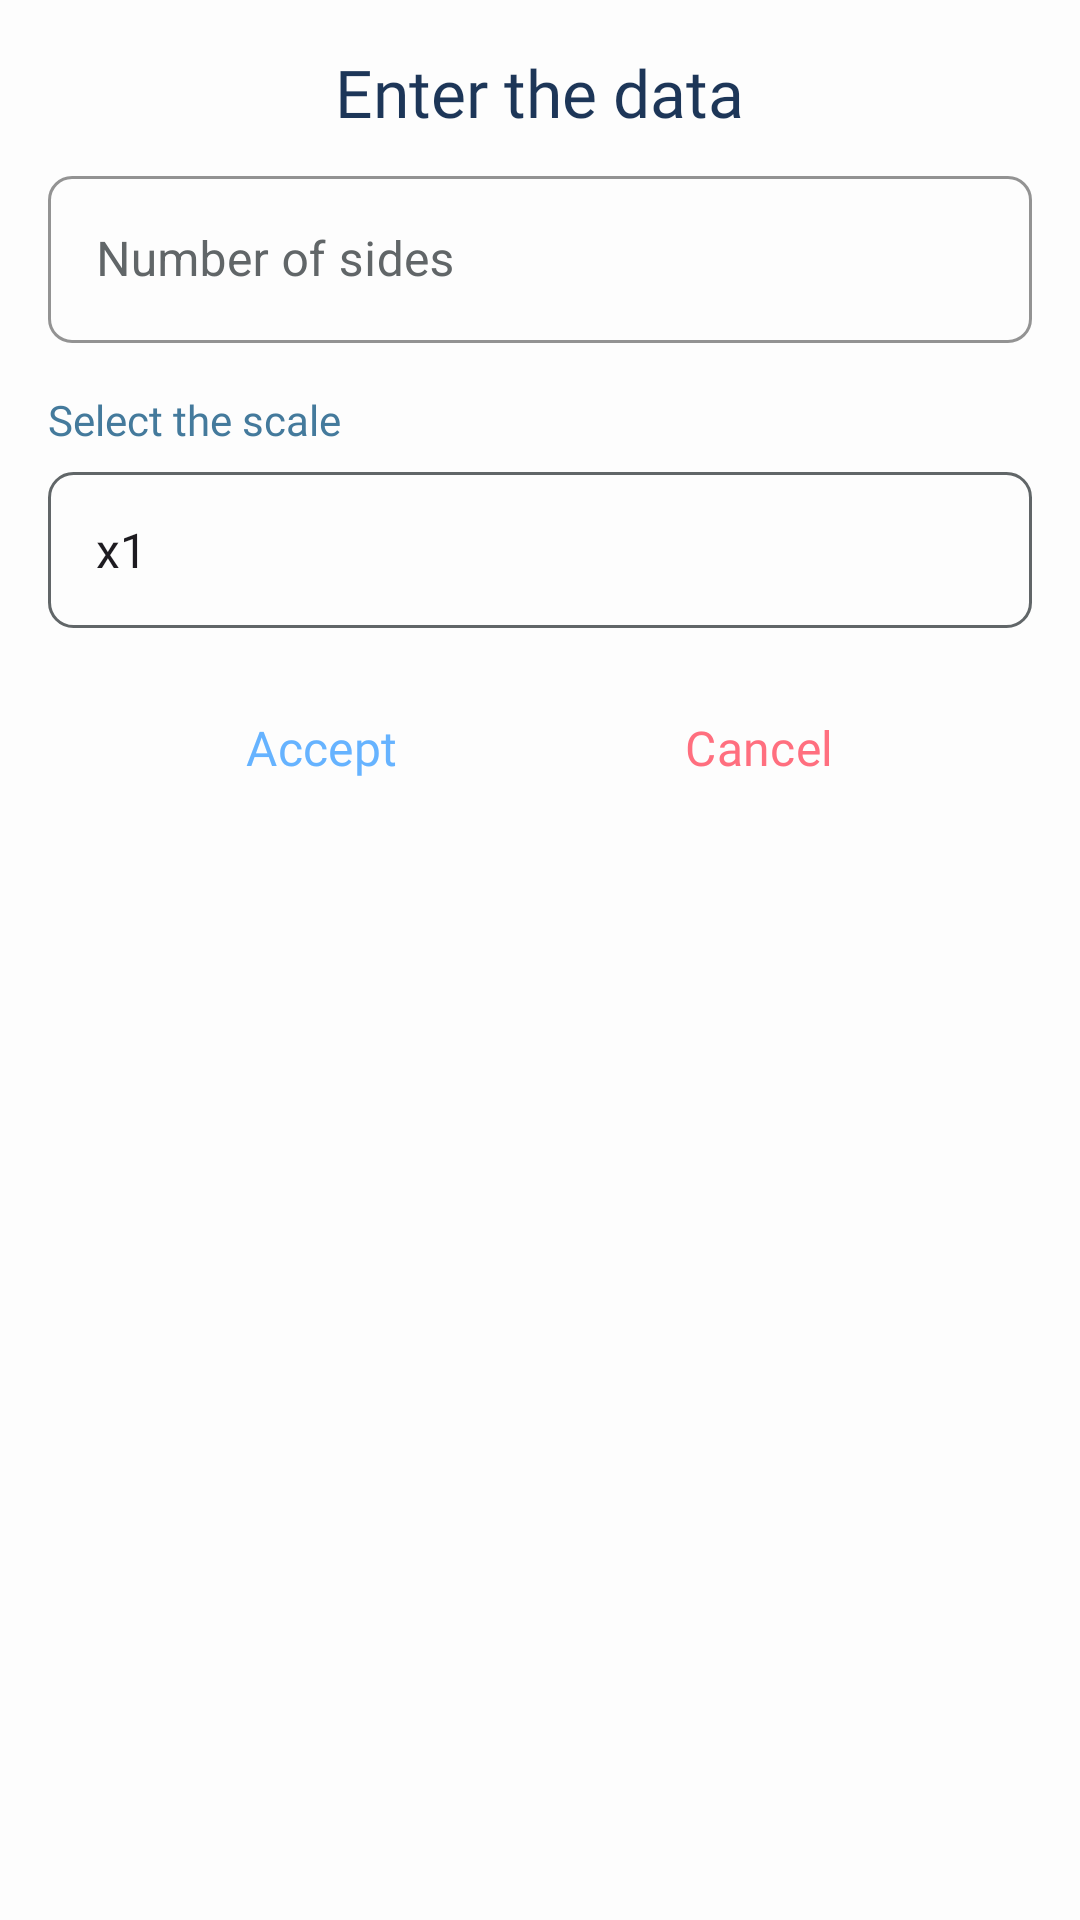

Layout XML and referenced resources for this Android screen:
<!-- AndroidManifest.xml: application theme Theme.PolygonCraft -->
<!-- res/layout/dialog_create_layout.xml -->
<?xml version="1.0" encoding="utf-8"?>
<LinearLayout xmlns:android="http://schemas.android.com/apk/res/android"
    xmlns:app="http://schemas.android.com/apk/res-auto"
    android:layout_width="match_parent"
    android:layout_height="match_parent"
    android:background="@color/aqua_white"
    android:backgroundTint="@color/aqua_white"
    android:gravity="center_horizontal"
    android:orientation="vertical">

    <com.google.android.material.textview.MaterialTextView
        android:id="@+id/title"
        android:layout_width="wrap_content"
        android:layout_height="wrap_content"
        android:layout_marginTop="16dp"
        android:fontFamily="@font/serif_bold"
        android:text="@string/title_dialog_create_polygon"
        android:textColor="@color/cello"
        android:textSize="22sp" />


    <com.google.android.material.textfield.TextInputLayout
        android:id="@+id/tilSides"
        style="@style/custom_TextInputLayout"
        android:layout_width="match_parent"
        android:layout_height="wrap_content"
        android:layout_marginHorizontal="16dp"
        android:layout_marginTop="8dp"
        android:hint="@string/hint_et_sides"
        app:cursorColor="@color/cello"
        app:endIconMode="clear_text">

        <com.google.android.material.textfield.TextInputEditText
            android:id="@+id/etSides"
            android:layout_width="match_parent"
            android:layout_height="wrap_content"
            android:inputType="number"
            android:maxLines="1"
            android:textColor="@color/cello" />

    </com.google.android.material.textfield.TextInputLayout>

    <com.google.android.material.textview.MaterialTextView
        android:layout_width="match_parent"
        android:layout_height="wrap_content"
        android:layout_marginTop="16dp"
        android:fontFamily="@font/serif_regular"
        android:paddingHorizontal="16dp"
        android:text="@string/description_sniper_create_polygon"
        android:textColor="@color/wedge_wood"
        android:textSize="14sp" />

    <Spinner
        android:id="@+id/spinnerScale"
        style="@style/SpinnerStyle"
        android:layout_width="match_parent"
        android:layout_height="52dp"
        android:layout_marginHorizontal="16dp"
        android:entries="@array/scale_options"
        android:prompt="@string/select_scale_prompt" />


    <androidx.appcompat.widget.LinearLayoutCompat
        android:layout_width="match_parent"
        android:layout_height="wrap_content"
        android:layout_marginTop="8dp"
        android:layout_marginBottom="8dp"
        android:gravity="center_horizontal"
        android:orientation="horizontal">

        <com.google.android.material.button.MaterialButton
            android:id="@+id/btnPositive"
            android:layout_width="wrap_content"
            android:layout_height="wrap_content"
            android:layout_marginHorizontal="24dp"
            android:backgroundTint="@color/transparent"
            android:fontFamily="@font/serif_bold"
            android:paddingVertical="8dp"
            android:text="@string/btn_positive_dialog_create_polygon"
            android:textAllCaps="false"
            android:textColor="@color/curious_blue"
            android:textSize="16sp"
            app:cornerRadius="16dp" />

        <com.google.android.material.button.MaterialButton
            android:id="@+id/btnNegative"
            android:layout_width="wrap_content"
            android:layout_height="wrap_content"
            android:layout_marginHorizontal="24dp"
            android:backgroundTint="@color/transparent"
            android:fontFamily="@font/serif_bold"
            android:paddingVertical="8dp"
            android:text="@string/btn_negative_dialog_create_polygon"
            android:textAllCaps="false"
            android:textColor="@color/amaranth"
            android:textSize="16sp"
            app:cornerRadius="16dp" />

    </androidx.appcompat.widget.LinearLayoutCompat>


</LinearLayout>
<!-- resources referenced by this layout -->
<resources>
  <array name="scale_options">
          <item>x1</item>
          <item>x2</item>
          <item>x3</item>
      </array>
  <color name="amaranth">#ff6f7f</color>
  <color name="aqua_white">#fdfdfd</color>
  <color name="cello">#1d3658</color>
  <color name="curious_blue">#66b3ff</color>
  <color name="transparent">#00000000</color>
  <color name="wedge_wood">#447a9c</color>
  <string name="btn_negative_dialog_create_polygon">Cancel</string>
  <string name="btn_positive_dialog_create_polygon">Accept</string>
  <string name="description_sniper_create_polygon">Select the scale</string>
  <string name="hint_et_sides">Number of sides</string>
  <string name="select_scale_prompt">Select the scale\n</string>
  <string name="title_dialog_create_polygon">Enter the data</string>
  <style name="SpinnerStyle">
          <item name="android:background">@drawable/spinner_background</item>
          <item name="android:popupBackground">@drawable/spinner_dropdown_background</item>
          <item name="android:layout_width">match_parent</item>
          <item name="android:layout_height">wrap_content</item>
          <item name="android:paddingStart">8dp</item>
          <item name="android:paddingEnd">8dp</item>
          <item name="android:layout_marginTop">8dp</item>
          <item name="android:layout_marginBottom">8dp</item>
      </style>
  <style name="custom_TextInputLayout" parent="Widget.MaterialComponents.TextInputLayout.OutlinedBox">
          <item name="boxStrokeColor">@color/wedge_wood</item>
          <item name="boxStrokeWidth">1dp</item>
          <item name="boxStrokeWidthFocused">2dp</item>
          <item name="boxBackgroundColor">@color/transparent</item>
          <item name="boxCornerRadiusTopStart">8dp</item>
          <item name="boxCornerRadiusTopEnd">8dp</item>
          <item name="boxCornerRadiusBottomStart">8dp</item>
          <item name="boxCornerRadiusBottomEnd">8dp</item>
          <item name="android:fontFamily">@font/serif_regular</item>
          <item name="hintTextColor">@color/wedge_wood</item>
          <item name="android:textColorHint">@color/gray</item>
      </style>
  <style name="Theme.PolygonCraft" parent="Base.Theme.PolygonCraft" />
  <!-- drawable spinner_background (drawable) -->
  <?xml version="1.0" encoding="utf-8"?>
  <shape xmlns:android="http://schemas.android.com/apk/res/android">
      <solid android:color="@color/transparent" />
      <corners android:radius="8dp" />
      <stroke android:width="1dp" android:color="@color/gray" />
  </shape>
  <!-- drawable spinner_dropdown_background (drawable) -->
  <?xml version="1.0" encoding="utf-8"?>
  <shape xmlns:android="http://schemas.android.com/apk/res/android">
      <solid android:color="@color/aqua_white" />
      <corners android:radius="8dp" />
      <stroke android:width="1dp" android:color="@color/aqua_white" />
  </shape>
  <color name="gray">#616668</color>
  <style name="Base.Theme.PolygonCraft" parent="Theme.Material3.DayNight.NoActionBar">
          
          <item name="colorPrimary">@color/amaranth</item>
          <item name="colorSecondary">@color/peppermint</item>
          <item name="colorAccent">@color/aquaIsland</item>
          <item name="android:statusBarColor">@color/aquaIsland</item>
          <item name="android:navigationBarColor">@color/aquaIsland</item>
          <item name="android:windowLightNavigationBar" tools:targetApi="o_mr1">true</item>
      </style>
  <color name="peppermint">#f2faef</color>
  <color name="aquaIsland">#a7dadc</color>
</resources>
